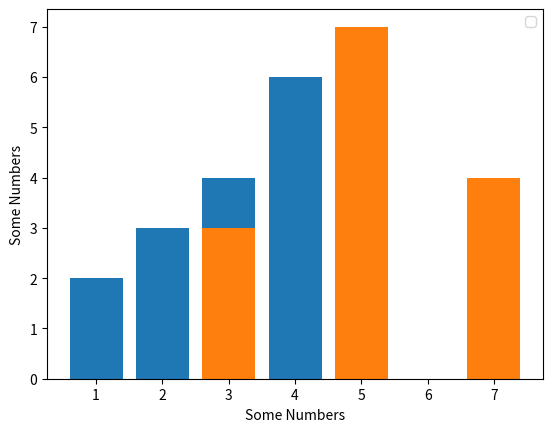

Write Python code to recreate this figure.
from matplotlib import colors
import matplotlib.pyplot as plt
plt.bar([1, 2, 3, 4],[2,3,4,6])
plt.bar([3,5,7,5],[3,7,4,5])
plt.xlabel('Some Numbers')
plt.ylabel('Some Numbers')
plt.legend()
plt.show()